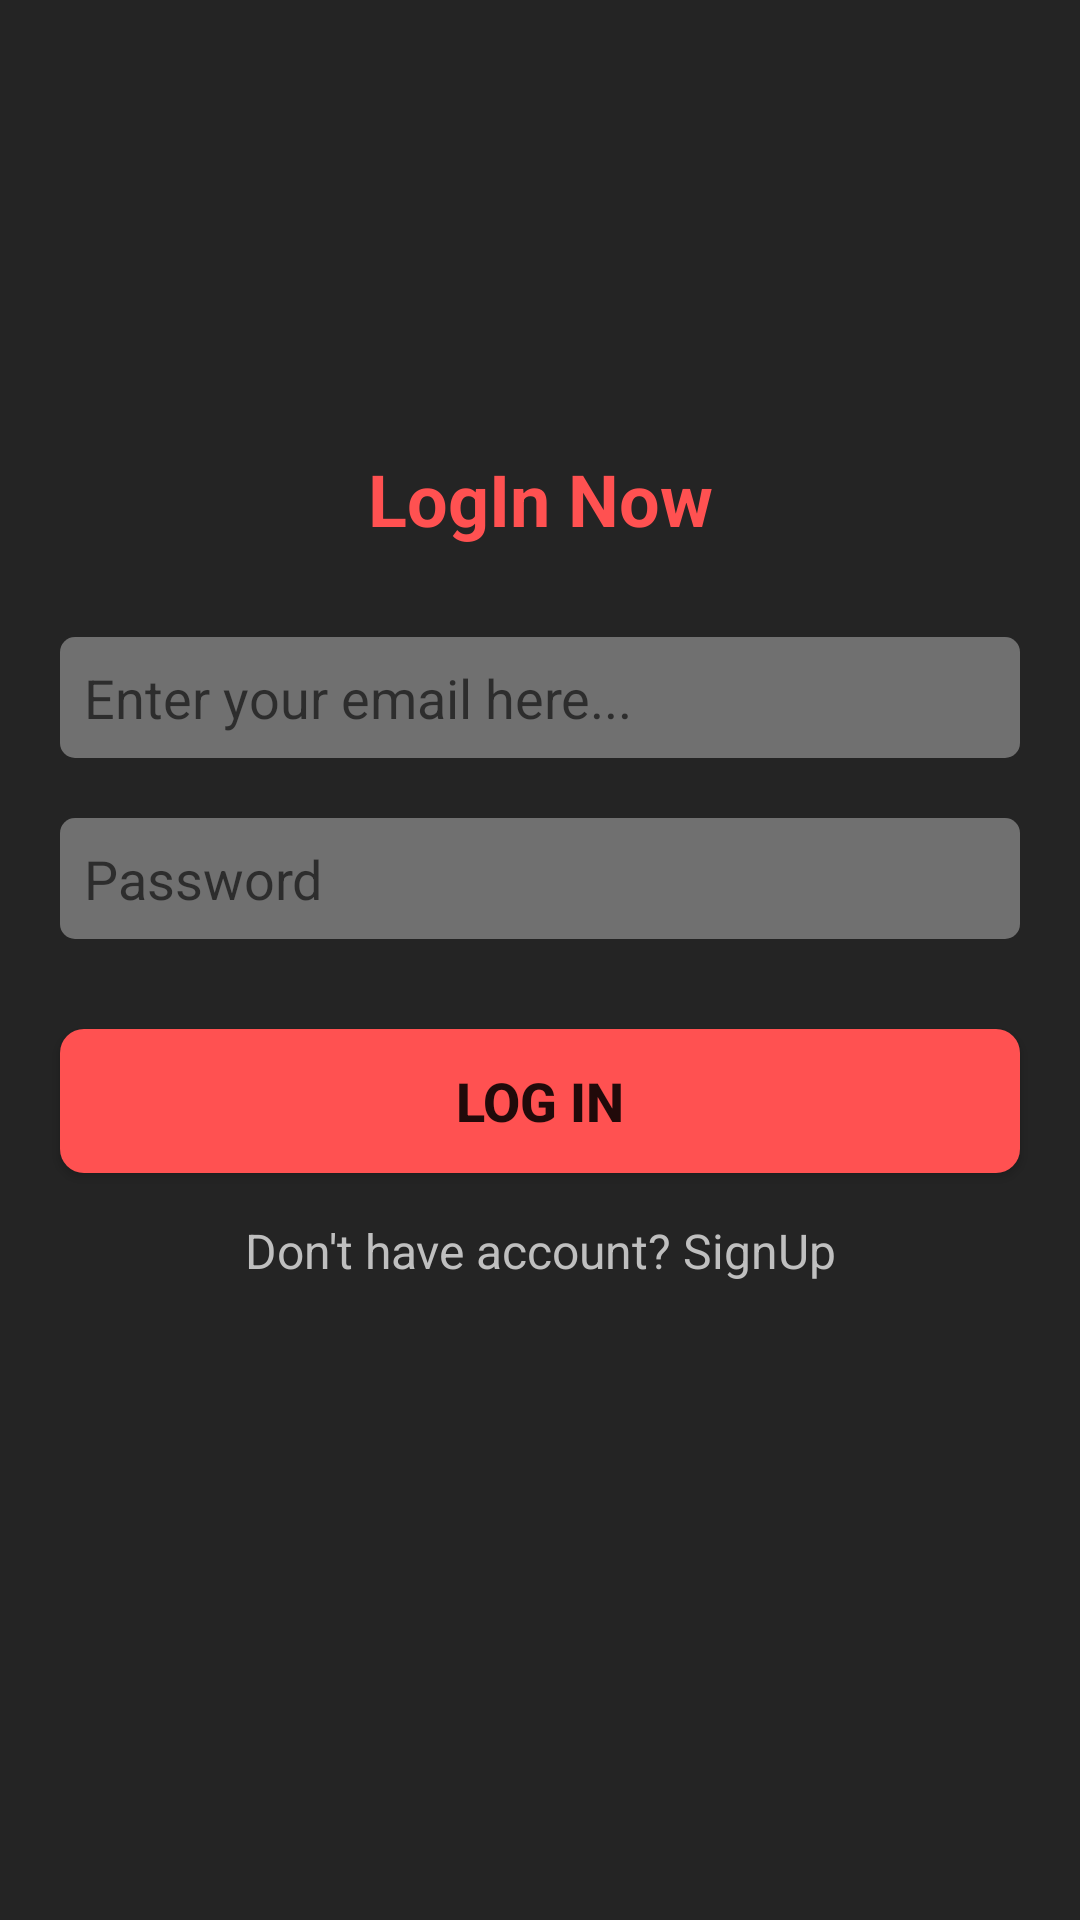

Android layout source for this screen:
<!-- AndroidManifest.xml: application theme Theme.WriteAndKeepNotes -->
<!-- res/layout/activity_login.xml -->
<?xml version="1.0" encoding="utf-8"?>
<androidx.constraintlayout.widget.ConstraintLayout xmlns:android="http://schemas.android.com/apk/res/android"
    xmlns:app="http://schemas.android.com/apk/res-auto"
    xmlns:tools="http://schemas.android.com/tools"
    android:layout_width="match_parent"
    android:layout_height="match_parent"
    android:background="@color/bac_color"
    tools:context=".google_signin.LoginActivity">


    <TextView
        android:id="@+id/textView4"
        android:layout_width="wrap_content"
        android:layout_height="wrap_content"
        android:layout_marginTop="150dp"
        android:text="LogIn Now"
        android:textColor="@color/red_color"
        android:textSize="24sp"
        android:textStyle="bold"
        app:layout_constraintEnd_toEndOf="parent"
        app:layout_constraintStart_toStartOf="parent"
        app:layout_constraintTop_toTopOf="parent" />

    <EditText
        android:id="@+id/etEmailAddress"
        android:layout_width="match_parent"
        android:layout_height="wrap_content"
        android:layout_marginLeft="20dp"
        android:layout_marginTop="30dp"
        android:layout_marginRight="20dp"
        android:background="@drawable/edit_txt_shape"
        android:ems="10"
        android:hint="Enter your email here..."
        android:inputType="textEmailAddress"
        android:padding="8dp"
        android:textColor="@color/white"
        app:layout_constraintEnd_toEndOf="parent"
        app:layout_constraintStart_toStartOf="parent"
        app:layout_constraintTop_toBottomOf="@+id/textView4" />

    <EditText
        android:id="@+id/etPassword"
        android:layout_width="match_parent"
        android:layout_height="wrap_content"
        android:layout_marginLeft="20dp"
        android:layout_marginTop="20dp"
        android:layout_marginRight="20dp"
        android:background="@drawable/edit_txt_shape"
        android:ems="10"
        android:hint="Password"
        android:inputType="textPassword"
        android:padding="8dp"
        android:textColor="@color/white"
        app:layout_constraintEnd_toEndOf="parent"
        app:layout_constraintStart_toStartOf="parent"
        app:layout_constraintTop_toBottomOf="@+id/etEmailAddress" />

    <Button
        android:id="@+id/btnLogIn"
        android:layout_width="match_parent"
        android:layout_height="wrap_content"
        android:layout_marginLeft="20dp"
        android:layout_marginTop="30dp"
        android:layout_marginRight="20dp"
        android:background="@drawable/login_button"
        android:text="Log IN"
        android:textSize="18sp"
        android:textStyle="bold"
        app:layout_constraintEnd_toEndOf="parent"
        app:layout_constraintStart_toStartOf="parent"
        app:layout_constraintTop_toBottomOf="@+id/etPassword" />

    <TextView
        android:id="@+id/btnSignUpFromLogin"
        android:layout_width="wrap_content"
        android:layout_height="wrap_content"
        android:layout_marginTop="15dp"
        android:textSize="16sp"
        android:text="Don't have account? SignUp"
        android:textColor="#BFBFBF"
        app:layout_constraintEnd_toEndOf="parent"
        app:layout_constraintStart_toStartOf="parent"
        app:layout_constraintTop_toBottomOf="@+id/btnLogIn" />
</androidx.constraintlayout.widget.ConstraintLayout>
<!-- resources referenced by this layout -->
<resources>
  <color name="bac_color">#242424</color>
  <color name="red_color">#FF5151</color>
  <color name="white">#FFFFFFFF</color>
  <!-- drawable edit_txt_shape (drawable) -->
  <?xml version="1.0" encoding="utf-8"?>
  <shape xmlns:android="http://schemas.android.com/apk/res/android"
      android:shape="rectangle">
      <solid android:color="#707070"/>
  <corners android:radius="5dp"/>
  
  </shape>
  <!-- drawable login_button (drawable) -->
  <?xml version="1.0" encoding="utf-8"?>
  <shape android:shape="rectangle"  xmlns:android="http://schemas.android.com/apk/res/android">
  <solid android:color="@color/red_color"/>
      <corners android:radius="8dp"/>
  </shape>
  <style name="Theme.WriteAndKeepNotes" parent="Theme.MaterialComponents.DayNight.DarkActionBar">
          
          <item name="colorPrimary">@color/red_color</item>
          <item name="colorPrimaryVariant">@color/red_color</item>
          <item name="colorOnPrimary">@color/white</item>
          
          <item name="colorSecondary">@color/teal_200</item>
          <item name="colorSecondaryVariant">@color/teal_700</item>
          <item name="colorOnSecondary">@color/black</item>
          
          <item name="android:statusBarColor" tools:targetApi="l">?attr/colorPrimaryVariant</item>
          
      </style>
  <color name="teal_200">#FF03DAC5</color>
  <color name="teal_700">#FF018786</color>
  <color name="black">#FF000000</color>
</resources>
